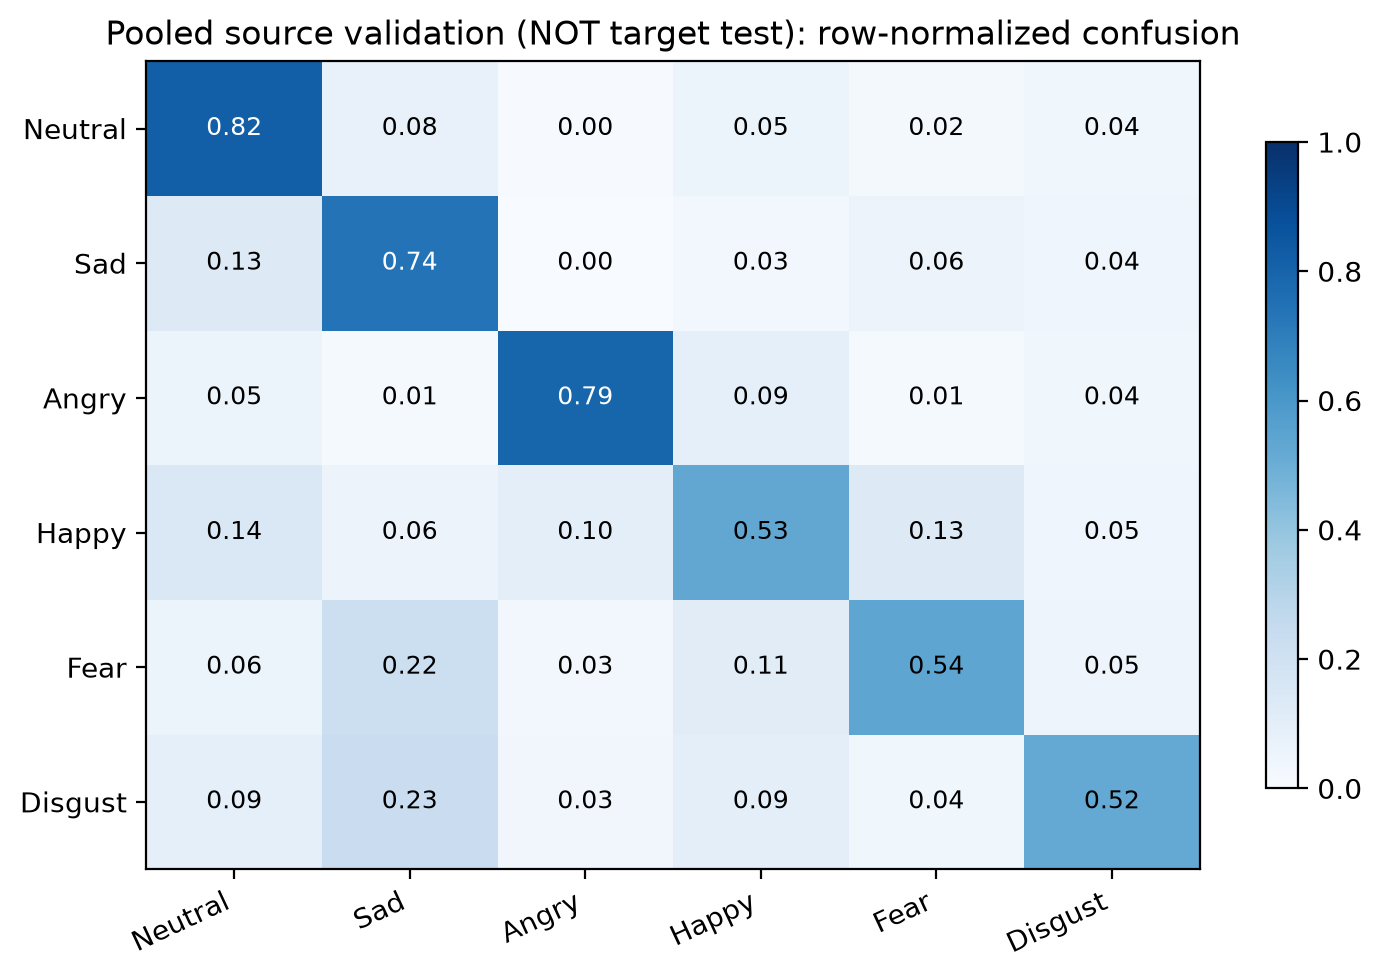

Source data for this figure (header and first rows):
, Neutral, Sad, Angry, Happy, Fear, Disgust
Neutral, 0.8175, 0.0754, 0.003968, 0.05159, 0.01587, 0.03571
Sad, 0.1311, 0.741, 0.0, 0.02951, 0.05574, 0.04262
Angry, 0.05329, 0.01254, 0.7931, 0.09091, 0.01254, 0.03762
Happy, 0.1424, 0.05502, 0.1003, 0.5307, 0.1262, 0.04531
Fear, 0.06129, 0.2161, 0.02581, 0.1129, 0.5355, 0.04839
Disgust, 0.08795, 0.228, 0.03257, 0.09446, 0.03583, 0.5212
